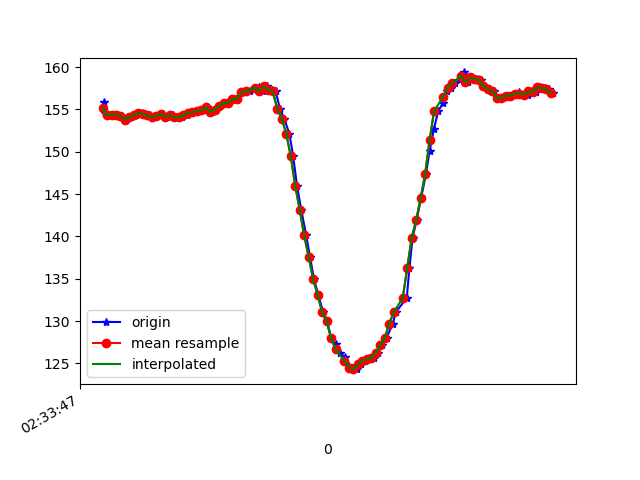

The file beside this chart, header and first rows:
1617849227605, 544871224654923, 155.85938, -251.85547, -64.453125
1617849227612, 544871243486568, 154.6, -252.4, -65.23
1617849227630, 544871262470819, 154.3, -252.5, -65.33
1617849227652, 544871281577155, 154.4, -252.7, -64.55
1617849227668, 544871300622449, 154.4, -252.1, -65.23
1617849227688, 544871319698264, 154.2, -252.6, -64.75
1617849227706, 544871338743557, 153.8, -252.5, -65.92
1617849227728, 544871357819372, 154.1, -253.2, -65.53
1617849227749, 544871376834144, 154.3, -252, -66.21
1617849227775, 544871396154130, 154.6, -252.4, -66.02
1617849227789, 544871415290987, 154.5, -252.8, -65.53
1617849227812, 544871434580451, 154.3, -252.5, -65.14
1617849227830, 544871453686788, 154.1, -252.5, -65.62
1617849227843, 544871472854166, 154.2, -252.5, -64.26
1617849227870, 544871491899460, 154.5, -253.2, -64.75
1617849227887, 544871511158403, 154.1, -252.7, -64.84
1617849227907, 544871530112132, 154.2, -252.6, -64.16
1617849227916, 544871549096383, 154.4, -252.3, -65.14
1617849227935, 544871568411824, 154.1, -252.3, -64.84
1617849227954, 544871587396075, 154.1, -252.9, -64.55
1617849227975, 544871606532932, 154.3, -252.5, -64.06
1617849227993, 544871625517183, 154.6, -252.6, -65.23
1617849228011, 544871644562477, 154.7, -252.6, -64.94
1617849228030, 544871663546728, 154.8, -252.8, -64.94
1617849228049, 544871682592021, 154.9, -252.7, -64.55
1617849228068, 544871701667836, 155.3, -252.7, -64.06
1617849228087, 544871720682609, 154.7, -252.8, -64.45
1617849228106, 544871739758423, 155, -252.5, -64.84
1617849228126, 544871758803717, 155.4, -252.3, -65.14
1617849228145, 544871777879532, 155.8, -252.4, -65.53
1617849228164, 544871796894304, 155.8, -252.9, -64.55
1617849228182, 544871815909077, 156.2, -252.2, -65.53
1617849228201, 544871834954370, 156.2, -252.3, -64.84
1617849228222, 544871853969143, 157, -252.1, -66.02
1617849228241, 544871873167043, 157.1, -251.8, -64.84
1617849228259, 544871892120772, 157.1, -252, -65.14
1617849228280, 544871911105023, 157.5, -251.6, -65.33
1617849228297, 544871930150317, 157.6, -251.1, -65.53
1617849228315, 544871949226132, 157.2, -251.5, -65.23
1617849228336, 544871968271426, 157.7, -252, -65.14
1617849228355, 544871987377762, 157.3, -252.8, -66.31
1617849228373, 544872006423055, 157.1, -253.5, -65.92
1617849228392, 544872025468349, 155.1, -255, -66.02
1617849228411, 544872044544164, 153.9, -257, -65.92
1617849228434, 544872063742064, 152.1, -259.1, -65.14
1617849228451, 544872082695794, 149.5, -260, -64.94
1617849228468, 544872101771609, 146, -261.8, -62.89
1617849228487, 544872120786381, 143.2, -264, -60.25
1617849228509, 544872139831675, 140.1, -265.1, -58.3
1617849228526, 544872158938011, 137.6, -267, -56.05
1617849228544, 544872177922262, 135, -268.1, -53.42
1617849228563, 544872196937034, 133.1, -269.5, -51.17
1617849228585, 544872215921285, 131.1, -270.4, -48.24
1617849228603, 544872235058143, 130, -271.3, -46.48
1617849228620, 544872254072915, 128, -272.1, -43.55
1617849228640, 544872272996123, 127.2, -273, -40.82
1617849228659, 544872292041417, 126.2, -273.5, -39.84
1617849228682, 544872311117232, 125.8, -273.8, -37.79
1617849228697, 544872330284611, 124.8, -273.9, -37.11
1617849228716, 544872349329904, 124.5, -274.6, -36.72
1617849228735, 544872368649890, 124.3, -274, -35.94
... 45 more rows
